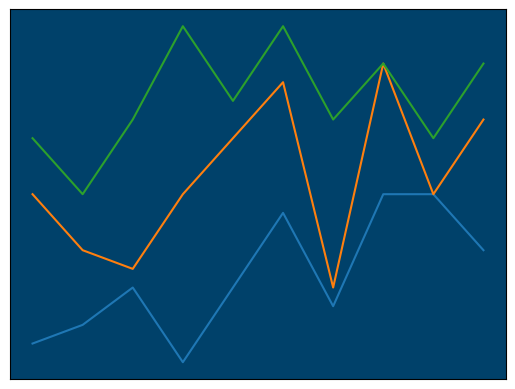

Recreate this plot in Python.
import matplotlib.pyplot as plt
import random
from PIL import Image
from PIL import ImageColor

xLable = [1, 2, 3, 4, 5, 6, 7, 8, 9, 10]
data1 = [220,220,220,220,220,220,220,220,220,220]

data2 = data1

data3 = data1

ax = plt.axes()
ax.set_facecolor("#00416A")

for i in range(len(data1)):
    data1[i] += random.randrange(0, 10)*0.1


plt.plot(xLable, data1)
for i in range(len(data1)):
    data2[i] += random.randrange(0, 10)*0.1
plt.plot(xLable, data2)
for i in range(len(data1)):
    data3[i] += random.randrange(0, 10)*0.1
plt.plot(xLable, data3)
plt.ylabel('Voltage')
#hide x and y axis lable
ax.get_xaxis().set_visible(False)
ax.get_yaxis().set_visible(False)
plt.show()
